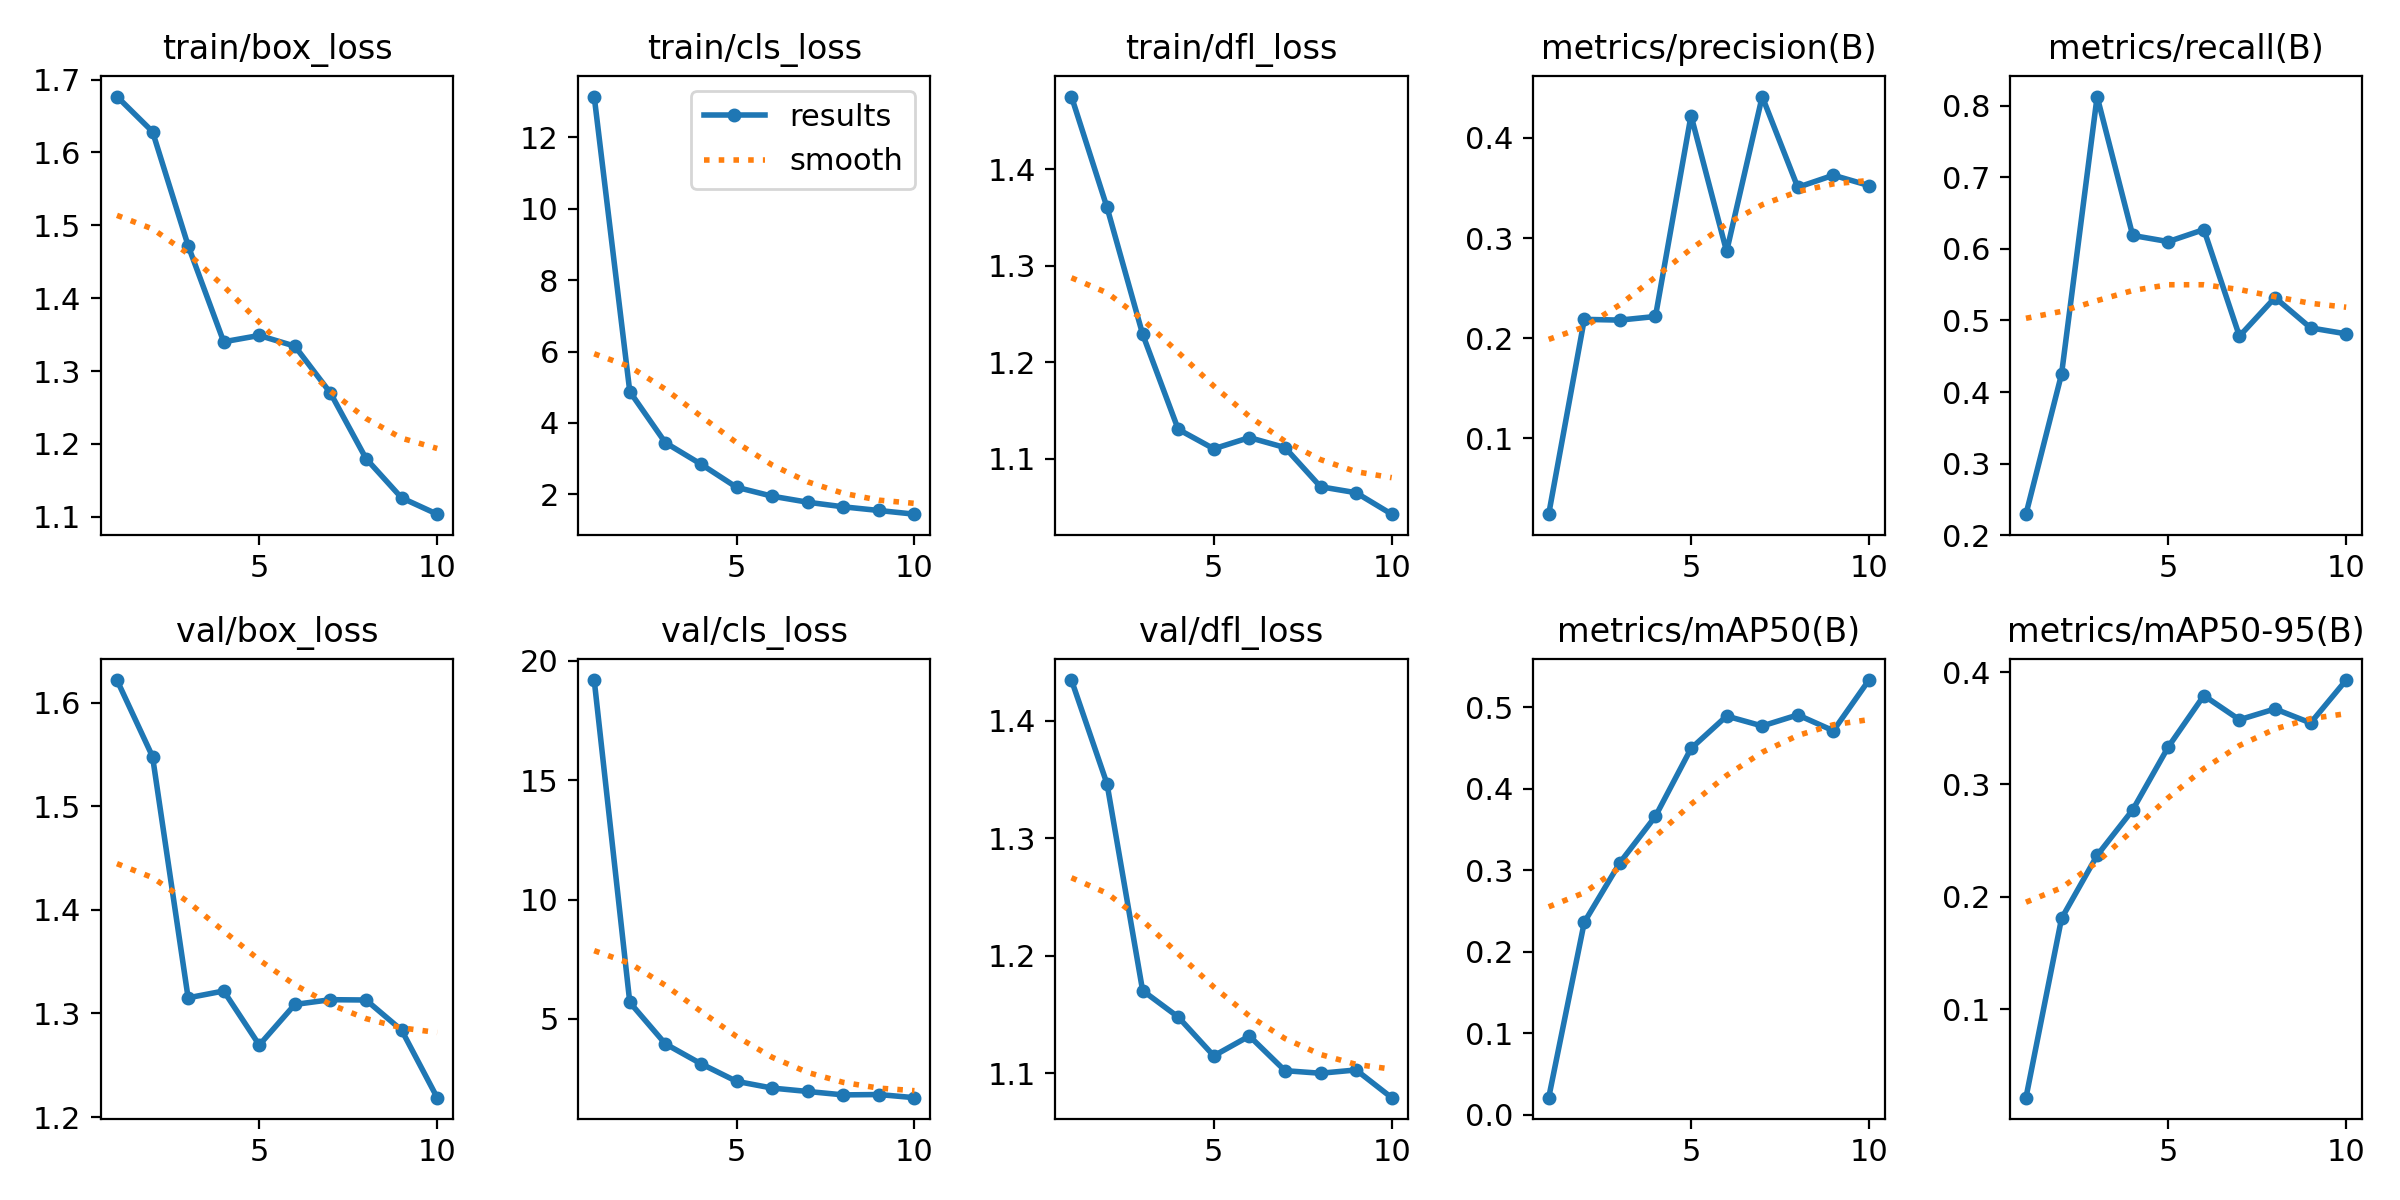

Source data for this figure (header and first rows):
epoch, train/box_loss, train/cls_loss, train/dfl_loss, metrics/precision(B), metrics/recall(B), metrics/mAP50(B), metrics/mAP50-95(B), val/box_loss, val/cls_loss, val/dfl_loss, lr/pg0, lr/pg1, lr/pg2
1, 1.677, 13.14, 1.475, 0.02434, 0.2292, 0.02108, 0.02103, 1.622, 19.19, 1.435, 7.69e-05, 7.69e-05, 7.69e-05
2, 1.629, 4.877, 1.36, 0.2189, 0.4249, 0.2361, 0.1807, 1.548, 5.689, 1.346, 0.0001455, 0.0001455, 0.0001455
3, 1.472, 3.445, 1.229, 0.2181, 0.8132, 0.3091, 0.2369, 1.315, 3.953, 1.17, 0.0001974, 0.0001974, 0.0001974
4, 1.34, 2.845, 1.131, 0.2218, 0.6189, 0.366, 0.2774, 1.322, 3.12, 1.148, 0.0002325, 0.0002325, 0.0002325
5, 1.349, 2.197, 1.111, 0.4224, 0.6103, 0.4492, 0.3335, 1.27, 2.383, 1.115, 0.0002508, 0.0002508, 0.0002508
6, 1.334, 1.947, 1.122, 0.2867, 0.6271, 0.4889, 0.3792, 1.309, 2.101, 1.132, 0.0002524, 0.0002524, 0.0002524
7, 1.27, 1.778, 1.112, 0.4414, 0.4781, 0.4768, 0.3577, 1.313, 1.958, 1.102, 0.0002373, 0.0002373, 0.0002373
8, 1.18, 1.648, 1.071, 0.3508, 0.532, 0.4904, 0.3673, 1.313, 1.815, 1.1, 0.0002054, 0.0002054, 0.0002054
9, 1.126, 1.546, 1.065, 0.3628, 0.4896, 0.4709, 0.3548, 1.284, 1.829, 1.103, 0.0001567, 0.0001567, 0.0001567
10, 1.103, 1.442, 1.043, 0.3525, 0.4813, 0.5331, 0.393, 1.219, 1.698, 1.079, 8.3821e-05, 8.3821e-05, 8.3821e-05
